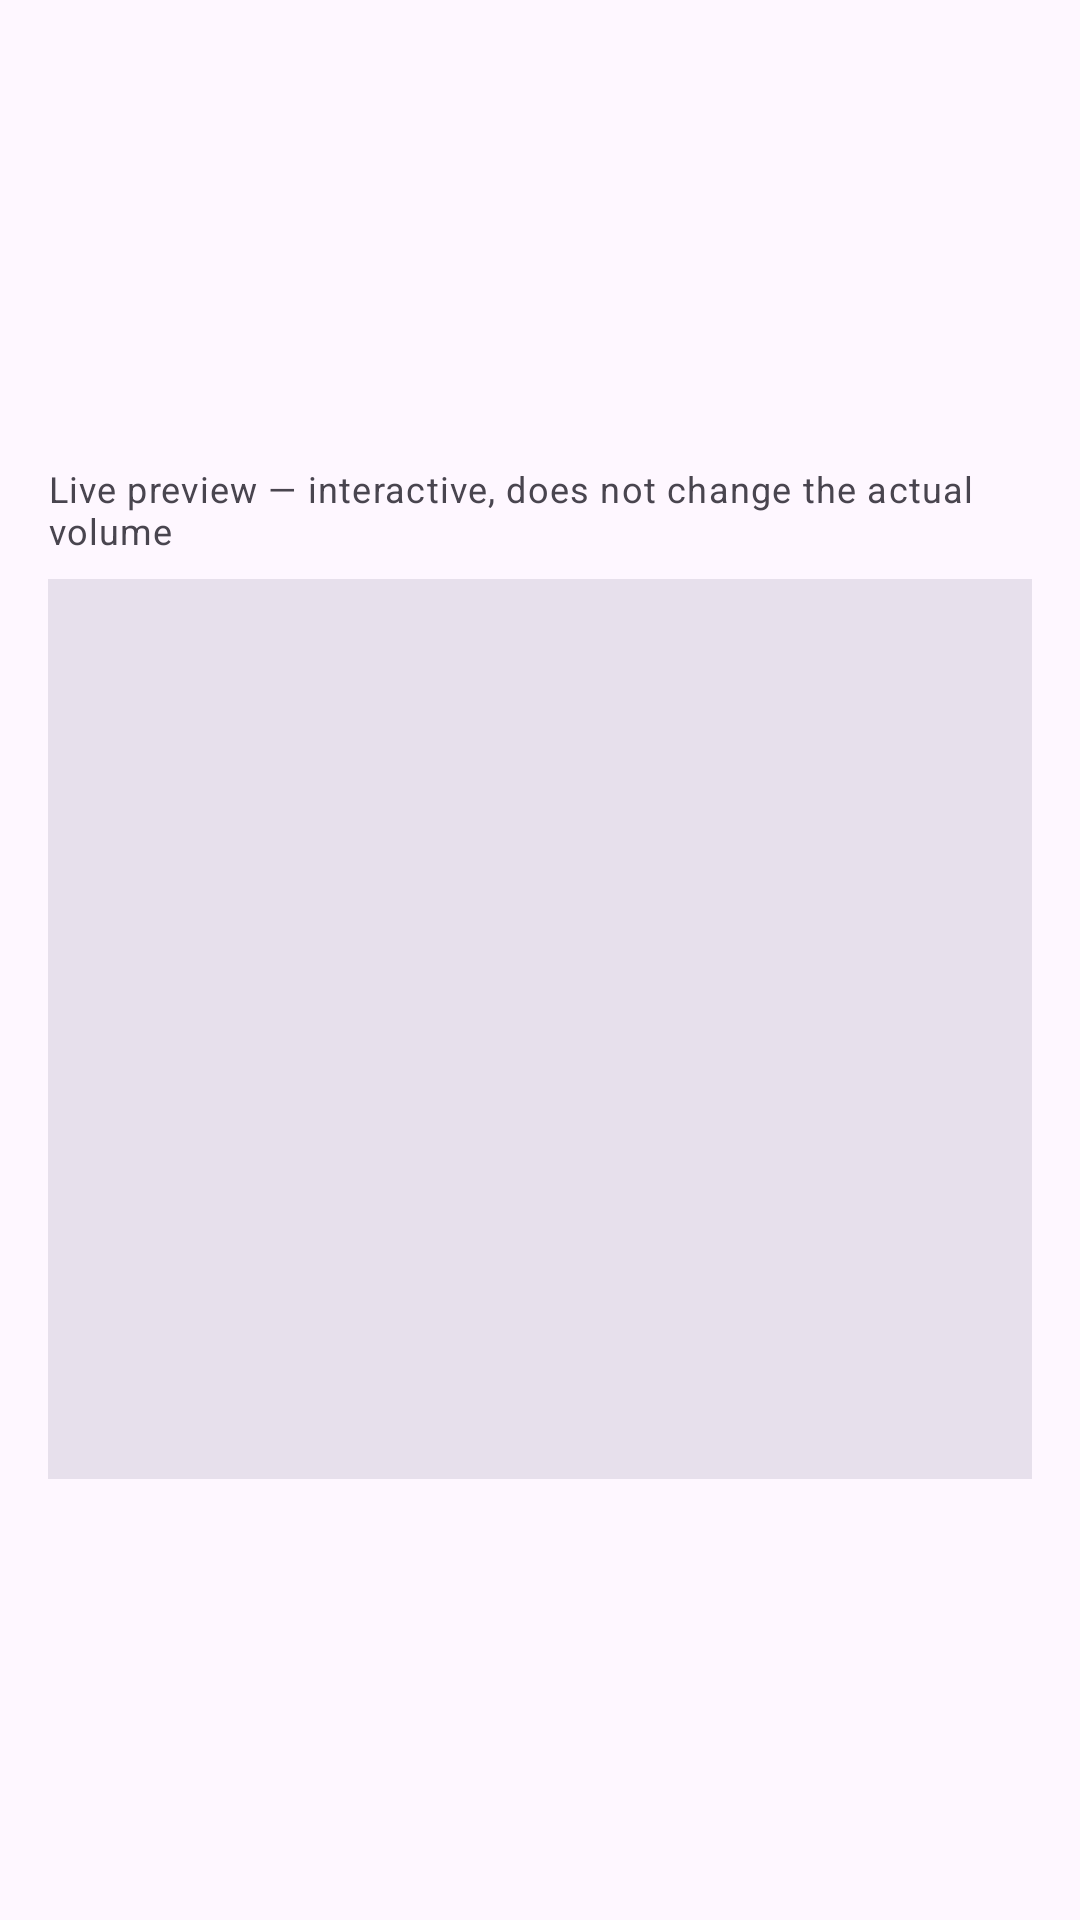

Write the Android layout XML for this screen, with the resource values it uses.
<!-- AndroidManifest.xml: application theme Theme.RootlessJamesDSP -->
<!-- res/layout/smooth_volume_hud_preview.xml -->
<?xml version="1.0" encoding="utf-8"?>
<LinearLayout xmlns:android="http://schemas.android.com/apk/res/android"
    android:layout_width="match_parent"
    android:layout_height="wrap_content"
    android:gravity="center"
    android:orientation="vertical"
    android:paddingStart="16dp"
    android:paddingTop="12dp"
    android:paddingEnd="16dp"
    android:paddingBottom="4dp">

    <TextView
        android:layout_width="match_parent"
        android:layout_height="wrap_content"
        android:text="@string/smooth_volume_hud_preview"
        android:textAppearance="?attr/textAppearanceBodySmall"
        android:textColor="?android:attr/textColorSecondary" />

    <FrameLayout
        android:id="@+id/smooth_volume_hud_preview_container"
        android:layout_width="match_parent"
        android:layout_height="300dp"
        android:layout_marginTop="8dp"
        android:background="?attr/colorSurfaceVariant"
        android:clipChildren="false" />

</LinearLayout>
<!-- resources referenced by this layout -->
<resources>
  <string name="smooth_volume_hud_preview">Live preview — interactive, does not change the actual volume</string>
  <style name="Theme.RootlessJamesDSP" parent="Base.Theme.RootlessJamesDSP" />
  <style name="Base.Theme.RootlessJamesDSP" parent="Theme.Material3.DayNight.NoActionBar">
          
          <item name="android:forceDarkAllowed" tools:targetApi="Q" tools:ignore="ObsoleteSdkInt">false</item>
  
          <item name="android:divider">@color/divider_default</item>
          <item name="android:statusBarColor">@android:color/transparent</item>
  
          
          
  
          <item name="materialSwitchStyle">@style/Widget.Material3.CompoundButton.MaterialSwitch</item>
          <item name="alertDialogTheme">@style/AppTheme.AlertDialogTheme</item>
          <item name="materialCardViewStyle">@style/Theme.RootlessJamesDSP.CardView</item>
          <item name="cardCornerRadius">@dimen/corner_radius</item>
      </style>
  <color name="divider_default">@color/md_black_1000_12</color>
  <style name="AppTheme.AlertDialogTheme" parent="@style/ThemeOverlay.Material3.MaterialAlertDialog">
          <item name="dialogCornerRadius">28dp</item>
          <item name="colorBackgroundFloating">?attr/colorSurface</item>
      </style>
  <style name="Theme.RootlessJamesDSP.CardView" parent="Widget.Material3.CardView.Elevated" />
  <color name="md_black_1000_12">#1F000000</color>
</resources>
